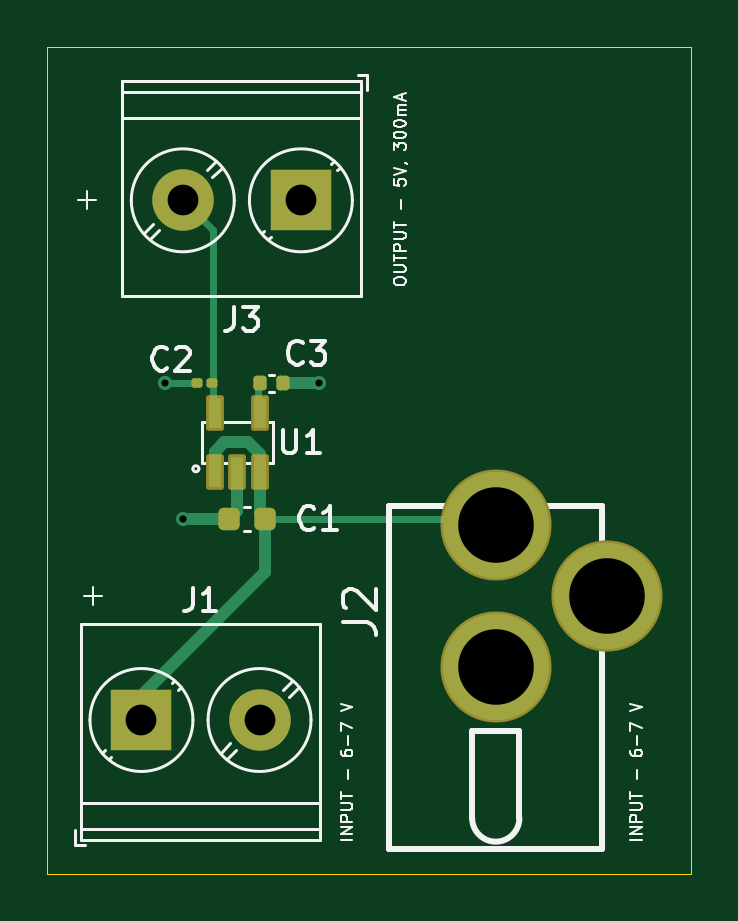
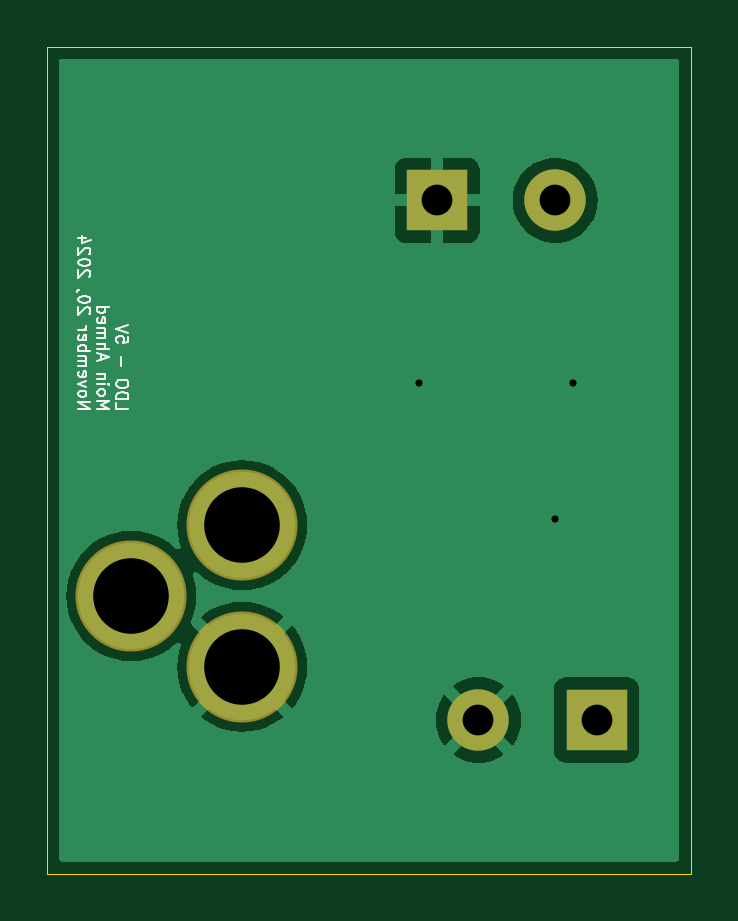
Circuit board: 11 layer files. Board 27.2 x 35.0 mm.
- bottom_copper: voltage_regulator_5V_ap2210-B_Cu.gbl (15823 bytes)
- bottom_mask: voltage_regulator_5V_ap2210-B_Mask.gbs (790 bytes)
- paste: voltage_regulator_5V_ap2210-B_Paste.gbp (470 bytes)
- bottom_silk: voltage_regulator_5V_ap2210-B_Silkscreen.gbo (14774 bytes)
- outline: voltage_regulator_5V_ap2210-Edge_Cuts.gm1 (622 bytes)
- top_copper: voltage_regulator_5V_ap2210-F_Cu.gtl (4377 bytes)
- top_mask: voltage_regulator_5V_ap2210-F_Mask.gts (2117 bytes)
- paste: voltage_regulator_5V_ap2210-F_Paste.gtp (1720 bytes)
- top_silk: voltage_regulator_5V_ap2210-F_Silkscreen.gto (24189 bytes)
- drill: voltage_regulator_5V_ap2210-NPTH.drl (269 bytes)
- drill: voltage_regulator_5V_ap2210-PTH.drl (577 bytes)

=== bottom_copper: voltage_regulator_5V_ap2210-B_Cu.gbl (15823 bytes, source omitted) ===
=== bottom_mask: voltage_regulator_5V_ap2210-B_Mask.gbs ===
%TF.GenerationSoftware,KiCad,Pcbnew,8.0.4*%
%TF.CreationDate,2024-11-20T20:43:31-05:00*%
%TF.ProjectId,voltage_regulator_5V_ap2210,766f6c74-6167-4655-9f72-6567756c6174,rev?*%
%TF.SameCoordinates,Original*%
%TF.FileFunction,Soldermask,Bot*%
%TF.FilePolarity,Negative*%
%FSLAX46Y46*%
G04 Gerber Fmt 4.6, Leading zero omitted, Abs format (unit mm)*
G04 Created by KiCad (PCBNEW 8.0.4) date 2024-11-20 20:43:31*
%MOMM*%
%LPD*%
G01*
G04 APERTURE LIST*
%ADD10R,2.600000X2.600000*%
%ADD11C,2.600000*%
%ADD12C,4.704000*%
G04 APERTURE END LIST*
D10*
%TO.C,J3*%
X104000000Y-46250000D03*
D11*
X99000000Y-46250000D03*
%TD*%
D12*
%TO.C,J2*%
X112250000Y-60000000D03*
X112250000Y-66000000D03*
X116950000Y-63000000D03*
%TD*%
D10*
%TO.C,J1*%
X97250000Y-68250000D03*
D11*
X102250000Y-68250000D03*
%TD*%
M02*

=== paste: voltage_regulator_5V_ap2210-B_Paste.gbp ===
%TF.GenerationSoftware,KiCad,Pcbnew,8.0.4*%
%TF.CreationDate,2024-11-20T20:43:30-05:00*%
%TF.ProjectId,voltage_regulator_5V_ap2210,766f6c74-6167-4655-9f72-6567756c6174,rev?*%
%TF.SameCoordinates,Original*%
%TF.FileFunction,Paste,Bot*%
%TF.FilePolarity,Positive*%
%FSLAX46Y46*%
G04 Gerber Fmt 4.6, Leading zero omitted, Abs format (unit mm)*
G04 Created by KiCad (PCBNEW 8.0.4) date 2024-11-20 20:43:30*
%MOMM*%
%LPD*%
G01*
G04 APERTURE LIST*
G04 APERTURE END LIST*
M02*

=== bottom_silk: voltage_regulator_5V_ap2210-B_Silkscreen.gbo (14774 bytes, source omitted) ===
=== outline: voltage_regulator_5V_ap2210-Edge_Cuts.gm1 ===
%TF.GenerationSoftware,KiCad,Pcbnew,8.0.4*%
%TF.CreationDate,2024-11-20T20:43:31-05:00*%
%TF.ProjectId,voltage_regulator_5V_ap2210,766f6c74-6167-4655-9f72-6567756c6174,rev?*%
%TF.SameCoordinates,Original*%
%TF.FileFunction,Profile,NP*%
%FSLAX46Y46*%
G04 Gerber Fmt 4.6, Leading zero omitted, Abs format (unit mm)*
G04 Created by KiCad (PCBNEW 8.0.4) date 2024-11-20 20:43:31*
%MOMM*%
%LPD*%
G01*
G04 APERTURE LIST*
%TA.AperFunction,Profile*%
%ADD10C,0.050000*%
%TD*%
G04 APERTURE END LIST*
D10*
X93250000Y-39750000D02*
X120500000Y-39750000D01*
X120500000Y-74750000D01*
X93250000Y-74750000D01*
X93250000Y-39750000D01*
M02*

=== top_copper: voltage_regulator_5V_ap2210-F_Cu.gtl ===
%TF.GenerationSoftware,KiCad,Pcbnew,8.0.4*%
%TF.CreationDate,2024-11-20T20:43:30-05:00*%
%TF.ProjectId,voltage_regulator_5V_ap2210,766f6c74-6167-4655-9f72-6567756c6174,rev?*%
%TF.SameCoordinates,Original*%
%TF.FileFunction,Copper,L1,Top*%
%TF.FilePolarity,Positive*%
%FSLAX46Y46*%
G04 Gerber Fmt 4.6, Leading zero omitted, Abs format (unit mm)*
G04 Created by KiCad (PCBNEW 8.0.4) date 2024-11-20 20:43:30*
%MOMM*%
%LPD*%
G01*
G04 APERTURE LIST*
G04 Aperture macros list*
%AMRoundRect*
0 Rectangle with rounded corners*
0 $1 Rounding radius*
0 $2 $3 $4 $5 $6 $7 $8 $9 X,Y pos of 4 corners*
0 Add a 4 corners polygon primitive as box body*
4,1,4,$2,$3,$4,$5,$6,$7,$8,$9,$2,$3,0*
0 Add four circle primitives for the rounded corners*
1,1,$1+$1,$2,$3*
1,1,$1+$1,$4,$5*
1,1,$1+$1,$6,$7*
1,1,$1+$1,$8,$9*
0 Add four rect primitives between the rounded corners*
20,1,$1+$1,$2,$3,$4,$5,0*
20,1,$1+$1,$4,$5,$6,$7,0*
20,1,$1+$1,$6,$7,$8,$9,0*
20,1,$1+$1,$8,$9,$2,$3,0*%
G04 Aperture macros list end*
%TA.AperFunction,ComponentPad*%
%ADD10R,2.600000X2.600000*%
%TD*%
%TA.AperFunction,ComponentPad*%
%ADD11C,2.600000*%
%TD*%
%TA.AperFunction,SMDPad,CuDef*%
%ADD12R,0.550000X1.300000*%
%TD*%
%TA.AperFunction,ComponentPad*%
%ADD13C,4.500000*%
%TD*%
%TA.AperFunction,SMDPad,CuDef*%
%ADD14RoundRect,0.100000X0.130000X0.100000X-0.130000X0.100000X-0.130000X-0.100000X0.130000X-0.100000X0*%
%TD*%
%TA.AperFunction,SMDPad,CuDef*%
%ADD15RoundRect,0.140000X-0.140000X-0.170000X0.140000X-0.170000X0.140000X0.170000X-0.140000X0.170000X0*%
%TD*%
%TA.AperFunction,SMDPad,CuDef*%
%ADD16RoundRect,0.225000X0.225000X0.250000X-0.225000X0.250000X-0.225000X-0.250000X0.225000X-0.250000X0*%
%TD*%
%TA.AperFunction,ViaPad*%
%ADD17C,0.600000*%
%TD*%
%TA.AperFunction,Conductor*%
%ADD18C,0.500000*%
%TD*%
%TA.AperFunction,Conductor*%
%ADD19C,0.300000*%
%TD*%
G04 APERTURE END LIST*
D10*
%TO.P,J3,1,Pin_1*%
%TO.N,GND*%
X104000000Y-46250000D03*
D11*
%TO.P,J3,2,Pin_2*%
%TO.N,+3.3V*%
X99000000Y-46250000D03*
%TD*%
D12*
%TO.P,U1,1,VIN*%
%TO.N,+5V*%
X100350000Y-57750000D03*
%TO.P,U1,2,GND*%
%TO.N,GND*%
X101300000Y-57750000D03*
%TO.P,U1,3,EN*%
%TO.N,+5V*%
X102250000Y-57750000D03*
%TO.P,U1,4,BYP*%
%TO.N,Net-(U1-BYP)*%
X102250000Y-55250000D03*
%TO.P,U1,5,VOUT*%
%TO.N,+3.3V*%
X100350000Y-55250000D03*
%TD*%
D13*
%TO.P,J2,1*%
%TO.N,+5V*%
X112250000Y-60000000D03*
%TO.P,J2,2*%
%TO.N,GND*%
X112250000Y-66000000D03*
%TO.P,J2,3*%
%TO.N,unconnected-(J2-Pad3)*%
X116950000Y-63000000D03*
%TD*%
D10*
%TO.P,J1,1,Pin_1*%
%TO.N,+5V*%
X97250000Y-68250000D03*
D11*
%TO.P,J1,2,Pin_2*%
%TO.N,GND*%
X102250000Y-68250000D03*
%TD*%
D14*
%TO.P,C2,1*%
%TO.N,+3.3V*%
X100250000Y-54000000D03*
%TO.P,C2,2*%
%TO.N,GND*%
X99610000Y-54000000D03*
%TD*%
D15*
%TO.P,C3,1*%
%TO.N,Net-(U1-BYP)*%
X102270000Y-54000000D03*
%TO.P,C3,2*%
%TO.N,GND*%
X103230000Y-54000000D03*
%TD*%
D16*
%TO.P,C1,1*%
%TO.N,+5V*%
X102500000Y-59750000D03*
%TO.P,C1,2*%
%TO.N,GND*%
X100950000Y-59750000D03*
%TD*%
D17*
%TO.N,GND*%
X98250000Y-54000000D03*
X99000000Y-59750000D03*
X104750000Y-54000000D03*
%TD*%
D18*
%TO.N,GND*%
X103230000Y-54000000D02*
X104750000Y-54000000D01*
X101300000Y-59400000D02*
X100950000Y-59750000D01*
D19*
X99610000Y-54000000D02*
X98250000Y-54000000D01*
D18*
X101300000Y-57750000D02*
X101300000Y-59400000D01*
X100950000Y-59750000D02*
X99000000Y-59750000D01*
%TO.N,+5V*%
X100350000Y-57750000D02*
X100350000Y-56900000D01*
X102500000Y-62000000D02*
X102500000Y-59750000D01*
X100350000Y-56900000D02*
X100750000Y-56500000D01*
X100750000Y-56500000D02*
X101750000Y-56500000D01*
D19*
X102500000Y-59750000D02*
X112000000Y-59750000D01*
D18*
X102250000Y-57750000D02*
X102250000Y-59500000D01*
X97250000Y-67250000D02*
X102500000Y-62000000D01*
X102250000Y-59500000D02*
X102500000Y-59750000D01*
X102250000Y-57000000D02*
X102250000Y-57750000D01*
D19*
X102175000Y-57425000D02*
X102175000Y-58000000D01*
D18*
X97250000Y-68250000D02*
X97250000Y-67250000D01*
D19*
X112000000Y-59750000D02*
X112250000Y-60000000D01*
X102175000Y-59425000D02*
X102500000Y-59750000D01*
D18*
X102250000Y-57000000D02*
X101750000Y-56500000D01*
D19*
%TO.N,+3.3V*%
X100275000Y-47525000D02*
X99000000Y-46250000D01*
X100275000Y-55500000D02*
X100275000Y-54025000D01*
X100275000Y-55500000D02*
X100275000Y-47525000D01*
X100275000Y-54025000D02*
X100250000Y-54000000D01*
%TO.N,Net-(U1-BYP)*%
X102175000Y-55500000D02*
X102175000Y-54095000D01*
X102175000Y-54095000D02*
X102270000Y-54000000D01*
%TD*%
M02*

=== top_mask: voltage_regulator_5V_ap2210-F_Mask.gts (2117 bytes, source withheld) ===
=== paste: voltage_regulator_5V_ap2210-F_Paste.gtp (1720 bytes, source withheld) ===
=== top_silk: voltage_regulator_5V_ap2210-F_Silkscreen.gto (24189 bytes, source omitted) ===
=== drill: voltage_regulator_5V_ap2210-NPTH.drl ===
M48
; DRILL file {KiCad 8.0.4} date 2024-11-20T20:43:32-0500
; FORMAT={-:-/ absolute / metric / decimal}
; #@! TF.CreationDate,2024-11-20T20:43:32-05:00
; #@! TF.GenerationSoftware,Kicad,Pcbnew,8.0.4
; #@! TF.FileFunction,NonPlated,1,2,NPTH
FMAT,2
METRIC
%
G90
G05
M30

=== drill: voltage_regulator_5V_ap2210-PTH.drl ===
M48
; DRILL file {KiCad 8.0.4} date 2024-11-20T20:43:32-0500
; FORMAT={-:-/ absolute / metric / decimal}
; #@! TF.CreationDate,2024-11-20T20:43:32-05:00
; #@! TF.GenerationSoftware,Kicad,Pcbnew,8.0.4
; #@! TF.FileFunction,Plated,1,2,PTH
FMAT,2
METRIC
; #@! TA.AperFunction,Plated,PTH,ViaDrill
T1C0.300
; #@! TA.AperFunction,Plated,PTH,ComponentDrill
T2C1.300
; #@! TA.AperFunction,Plated,PTH,ComponentDrill
T3C3.200
%
G90
G05
T1
X98.25Y-54.0
X99.0Y-59.75
X104.75Y-54.0
T2
X97.25Y-68.25
X99.0Y-46.25
X102.25Y-68.25
X104.0Y-46.25
T3
X112.25Y-60.0
X112.25Y-66.0
X116.95Y-63.0
M30

